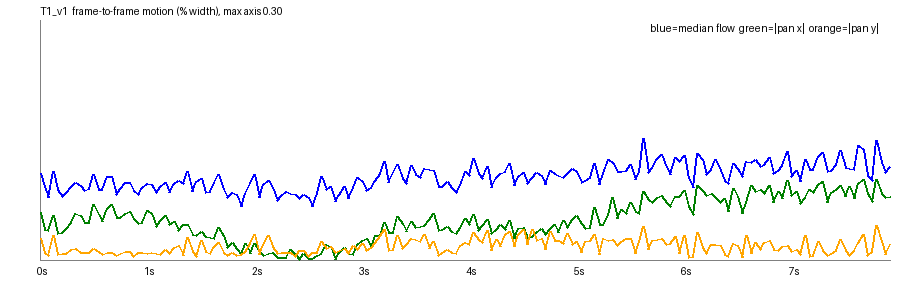

The data file committed next to this chart (first rows):
frame, t, speed_pct, top_pct, mid_pct, bot_pct, tx_pct, ty_pct, scale, rot_deg, luma, absdiff
1, 0.042, 0.1086, 0.0988, 0.1202, 0.1056, -0.0599, 0.0264, 0.999, 0.0003, 124.8, 6.41
2, 0.083, 0.0914, 0.0512, 0.1242, 0.107, -0.0383, 0.0088, 0.9995, 0.0129, 124.8, 6.51
3, 0.125, 0.0787, 0.0371, 0.1152, 0.1094, -0.0368, 0.0052, 0.9996, -0.003, 124.9, 6.49
4, 0.167, 0.1111, 0.1087, 0.1165, 0.1083, -0.0555, 0.0308, 0.9992, -0.0041, 124.6, 6.77
5, 0.208, 0.0884, 0.0544, 0.1231, 0.1093, -0.0335, 0.0071, 0.9995, 0.0092, 124.9, 6.73
6, 0.25, 0.0797, 0.0285, 0.1235, 0.1098, -0.0342, 0.0077, 0.9996, 0.0053, 124.9, 6.64
7, 0.292, 0.0848, 0.0385, 0.1172, 0.1087, -0.0392, 0.0086, 0.9994, 0.0015, 125, 6.6
8, 0.333, 0.092, 0.0548, 0.1327, 0.1143, -0.0475, 0.0128, 0.9994, 0.0137, 124.8, 6.79
9, 0.375, 0.0972, 0.0692, 0.1311, 0.1058, -0.0585, 0.0141, 0.9993, -0.0026, 125.1, 6.76
10, 0.417, 0.0931, 0.0384, 0.1394, 0.1131, -0.0555, 0.0099, 0.9994, 0.0064, 125.1, 6.92
11, 0.458, 0.0864, 0.0421, 0.129, 0.1148, -0.047, 0.01, 0.9994, 0.0026, 125.2, 6.92
12, 0.5, 0.0891, 0.0483, 0.1301, 0.1071, -0.0468, 0.0093, 0.9996, 0.0092, 125.1, 7.01
13, 0.542, 0.1067, 0.0752, 0.1403, 0.1121, -0.0688, 0.0138, 0.9992, 0.0087, 125.3, 7.18
14, 0.583, 0.0882, 0.0395, 0.1392, 0.1094, -0.0575, 0.0111, 0.9993, 0.0065, 125.3, 7.06
15, 0.625, 0.0876, 0.0401, 0.134, 0.1116, -0.0487, 0.0065, 0.9997, 0.0051, 125.5, 6.89
16, 0.667, 0.1042, 0.0625, 0.1456, 0.1153, -0.0642, 0.0099, 0.9994, 0.0233, 125.3, 7.05
17, 0.708, 0.104, 0.0758, 0.1478, 0.1082, -0.069, 0.0097, 0.9994, 0.0003, 125.7, 6.92
18, 0.75, 0.0823, 0.0377, 0.1329, 0.1068, -0.0536, 0.0061, 0.9995, 0.0046, 125.7, 6.86
19, 0.792, 0.0893, 0.0437, 0.1435, 0.1119, -0.0534, 0.0077, 0.9995, 0.0011, 125.8, 7.04
20, 0.833, 0.0967, 0.0439, 0.1383, 0.1067, -0.0587, 0.0105, 0.9994, 0.0124, 125.7, 7.08
21, 0.875, 0.0965, 0.0545, 0.1408, 0.1131, -0.0607, 0.0112, 0.9995, 0.0081, 125.9, 7.11
22, 0.917, 0.0871, 0.0365, 0.1394, 0.106, -0.0522, 0.0048, 0.9995, 0.0062, 126, 6.99
23, 0.958, 0.082, 0.0332, 0.132, 0.1091, -0.0451, 0.009, 0.9996, 0.0073, 126.1, 6.79
24, 1.0, 0.0905, 0.0574, 0.1362, 0.1118, -0.0474, 0.0099, 0.9996, 0.0095, 125.9, 6.81
25, 1.042, 0.0953, 0.0599, 0.1406, 0.1118, -0.0622, 0.0086, 0.9994, 0.0002, 126.2, 6.93
26, 1.083, 0.0938, 0.0555, 0.1317, 0.1166, -0.0587, 0.0099, 0.9995, 0.0093, 126.2, 6.83
27, 1.125, 0.0849, 0.0358, 0.125, 0.1175, -0.0413, 0.0083, 0.9994, 0.0099, 126.3, 6.88
28, 1.167, 0.0914, 0.0403, 0.1328, 0.123, -0.049, 0.0063, 0.9995, 0.0086, 126.2, 7.08
29, 1.208, 0.0967, 0.0547, 0.1373, 0.1238, -0.0558, 0.0126, 0.9997, 0.0096, 126.4, 7.16
30, 1.25, 0.0846, 0.0333, 0.1292, 0.119, -0.0443, 0.0082, 0.9995, 0.0025, 126.4, 6.87
31, 1.292, 0.0951, 0.0506, 0.1307, 0.1253, -0.0479, 0.0154, 0.9993, 0.0119, 126.4, 7.06
32, 1.333, 0.0989, 0.0744, 0.1199, 0.1281, -0.0365, 0.0182, 0.9991, 0.0136, 126.2, 6.83
33, 1.375, 0.0959, 0.0508, 0.1262, 0.1254, -0.0439, 0.006, 0.9995, 0.0017, 126.6, 7.03
34, 1.417, 0.1112, 0.0895, 0.1216, 0.1267, -0.0438, 0.0286, 0.9989, 0.0089, 126.5, 6.97
35, 1.458, 0.0855, 0.0497, 0.1172, 0.131, -0.0318, 0.0103, 0.9995, 0.0059, 126.6, 6.91
36, 1.5, 0.0987, 0.0652, 0.1108, 0.1358, -0.0301, 0.0048, 0.9996, 0.0058, 126.5, 7.12
37, 1.542, 0.1023, 0.0853, 0.1002, 0.1458, -0.0352, 0.0241, 0.9988, 0.014, 126.6, 7.19
38, 1.583, 0.0845, 0.0401, 0.1138, 0.1354, -0.0298, 0.0106, 0.9995, 0.0011, 126.6, 7.14
39, 1.625, 0.0857, 0.0323, 0.1113, 0.1438, -0.028, 0.0085, 0.9994, 0.0058, 126.6, 7.12
40, 1.667, 0.0969, 0.0644, 0.1074, 0.1511, -0.0272, 0.0172, 0.9989, 0.0037, 126.3, 7.19
41, 1.708, 0.1065, 0.0807, 0.1133, 0.1536, -0.0401, 0.0216, 0.9992, 0.0068, 126.6, 7.34
42, 1.75, 0.0884, 0.0403, 0.1063, 0.1513, -0.0305, 0.0095, 0.9993, 0.0048, 126.6, 7.2
43, 1.792, 0.0781, 0.0408, 0.0937, 0.1607, -0.0161, 0.0052, 0.9995, 0.0058, 126.7, 7.14
44, 1.833, 0.0839, 0.0436, 0.0948, 0.1609, -0.0222, 0.0092, 0.9992, 0.0024, 126.5, 7.31
45, 1.875, 0.0814, 0.0455, 0.0901, 0.1554, -0.0138, 0.0056, 0.9992, -0.0052, 126.8, 7.25
46, 1.917, 0.0666, 0.0322, 0.0837, 0.16, -0.0063, 0.0075, 0.9995, 0.0041, 126.8, 7.09
47, 1.958, 0.083, 0.0466, 0.088, 0.1665, -0.0202, 0.0105, 0.999, 0.002, 126.9, 7.22
48, 2.0, 0.0956, 0.0722, 0.0914, 0.1757, -0.0082, 0.0204, 0.9988, 0.0107, 126.6, 7.4
49, 2.042, 0.1074, 0.0854, 0.0923, 0.1736, -0.0207, 0.0319, 0.9987, 0.0071, 126.8, 7.42
50, 2.083, 0.0787, 0.0421, 0.085, 0.1703, -0.0106, 0.0063, 0.9993, 0.0008, 126.7, 7.32
51, 2.125, 0.0939, 0.065, 0.0844, 0.1648, -0.0058, 0.019, 0.9988, 0.0006, 126.7, 7.24
52, 2.167, 0.0992, 0.0871, 0.0821, 0.1862, -0.0076, 0.0308, 0.9986, 0.0108, 126.3, 7.53
53, 2.208, 0.0912, 0.0696, 0.0821, 0.1749, -0.0096, 0.0173, 0.999, 0.0115, 126.5, 7.37
54, 2.25, 0.075, 0.0371, 0.0799, 0.1686, -0.0036, 0.0083, 0.9992, -0.0048, 126.5, 7.14
55, 2.292, 0.0811, 0.0438, 0.081, 0.1786, -0.003, 0.0099, 0.9998, -0.0064, 126.5, 7.19
56, 2.333, 0.0855, 0.0566, 0.0801, 0.1778, -0.0037, 0.0099, 0.9991, -0.0035, 126.3, 7.14
57, 2.375, 0.0833, 0.049, 0.0896, 0.1743, -0.0135, 0.0096, 0.9992, 0.0051, 126.7, 7.22
58, 2.417, 0.0816, 0.0374, 0.087, 0.1666, -0.0075, 0.0048, 0.9991, 0.0019, 126.7, 7.23
59, 2.458, 0.0771, 0.0443, 0.0752, 0.1725, -0.0007, 0.0117, 0.9991, -0.0058, 126.8, 7.14
60, 2.5, 0.0819, 0.0516, 0.0822, 0.1777, -0.0083, 0.0118, 0.999, 0.0037, 126.6, 7.42
... 131 more rows
